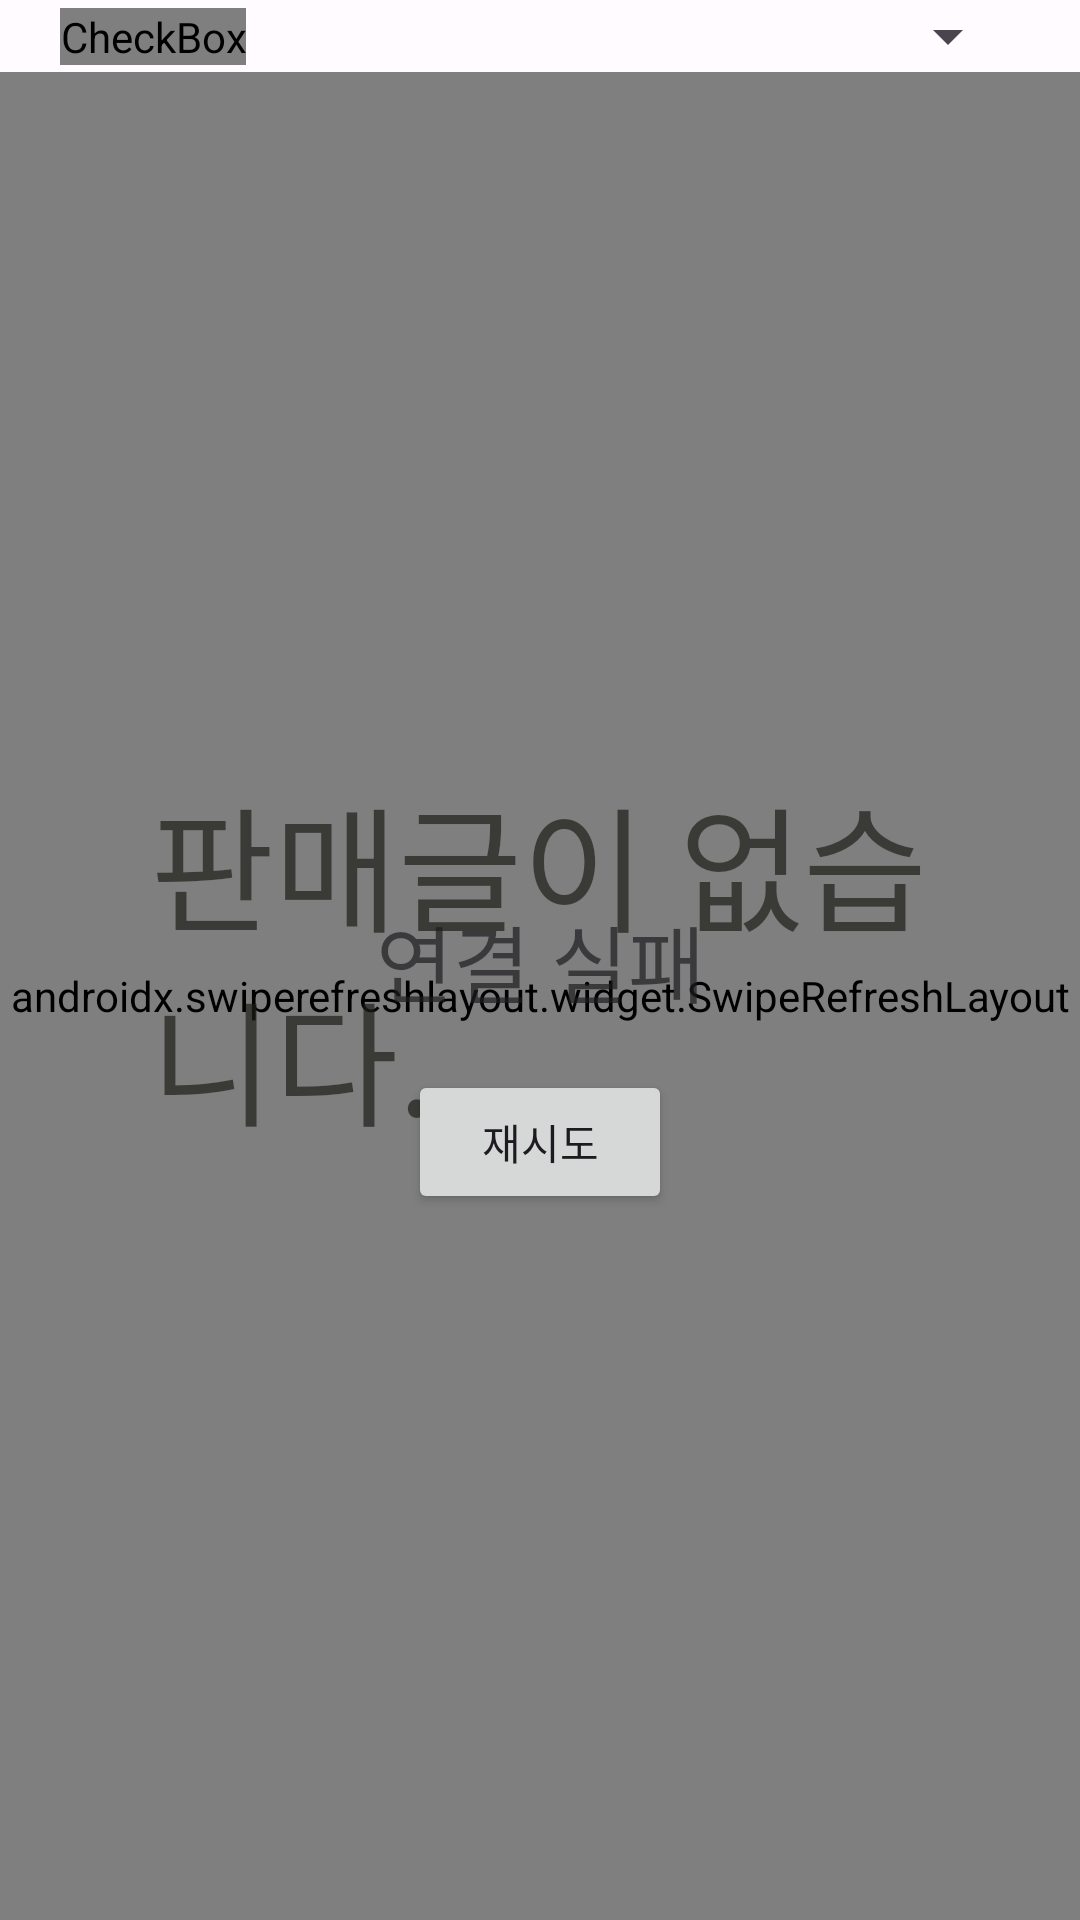

Produce the Android XML layout that renders to this screen, including the resource entries it uses.
<!-- AndroidManifest.xml: application theme Base.Theme.HansungMarket -->
<!-- res/layout/fragment_sale.xml -->
<?xml version="1.0" encoding="utf-8"?>
<androidx.constraintlayout.widget.ConstraintLayout xmlns:android="http://schemas.android.com/apk/res/android"
    xmlns:app="http://schemas.android.com/apk/res-auto"
    xmlns:tools="http://schemas.android.com/tools"
    android:id="@+id/fragment_sale"
    android:layout_width="match_parent"
    android:layout_height="match_parent"
    tools:context=".control.main.fragment.sale.SaleFragment">

    <androidx.constraintlayout.widget.ConstraintLayout
        android:id="@+id/linearLayout"
        android:layout_width="match_parent"
        android:layout_height="wrap_content"
        android:orientation="horizontal"
        app:layout_constraintEnd_toEndOf="parent"
        app:layout_constraintStart_toStartOf="parent"
        app:layout_constraintTop_toTopOf="parent">

        <CheckBox
            android:id="@+id/checkbox"
            android:layout_width="wrap_content"
            android:layout_height="wrap_content"
            android:layout_marginStart="20dp"
            android:button="@drawable/bg_checkbox_button"
            android:text="@string/filterC"
            android:textStyle="bold"
            app:layout_constraintBottom_toBottomOf="parent"
            app:layout_constraintStart_toStartOf="parent"
            app:layout_constraintTop_toTopOf="parent" />

        <Spinner
            android:id="@+id/spinner"
            android:layout_width="wrap_content"
            android:layout_height="wrap_content"
            android:layout_marginEnd="20dp"
            app:layout_constraintBottom_toBottomOf="parent"
            app:layout_constraintEnd_toEndOf="parent"
            app:layout_constraintTop_toTopOf="parent" />

    </androidx.constraintlayout.widget.ConstraintLayout>

    <androidx.swiperefreshlayout.widget.SwipeRefreshLayout
        android:id="@+id/swipeRefreshLayout"
        android:layout_width="match_parent"
        android:layout_height="0dp"
        app:layout_constraintBottom_toBottomOf="parent"
        app:layout_constraintEnd_toEndOf="parent"
        app:layout_constraintStart_toStartOf="parent"
        app:layout_constraintTop_toBottomOf="@+id/linearLayout">

        <androidx.recyclerview.widget.RecyclerView
            android:id="@+id/recyclerView"
            android:layout_width="match_parent"
            android:layout_height="match_parent"
            tools:listitem="@layout/item_sales" />

    </androidx.swiperefreshlayout.widget.SwipeRefreshLayout>

    <include
        android:id="@+id/load_state"
        layout="@layout/content_load_state"
        android:layout_width="match_parent"
        android:layout_height="match_parent"
        android:layout_margin="50dp"
        app:layout_constraintBottom_toBottomOf="@+id/swipeRefreshLayout"
        app:layout_constraintEnd_toEndOf="parent"
        app:layout_constraintStart_toStartOf="parent"
        app:layout_constraintTop_toBottomOf="@+id/linearLayout" />

</androidx.constraintlayout.widget.ConstraintLayout>
<!-- res/layout/item_sales.xml (included above) -->
<?xml version="1.0" encoding="utf-8"?>
<androidx.constraintlayout.widget.ConstraintLayout xmlns:android="http://schemas.android.com/apk/res/android"
    xmlns:app="http://schemas.android.com/apk/res-auto"
    xmlns:tools="http://schemas.android.com/tools"
    android:layout_width="match_parent"
    android:layout_height="150dp">

    <com.google.android.material.imageview.ShapeableImageView
        android:id="@+id/imageView"
        android:layout_width="120dp"
        android:layout_height="119dp"
        android:layout_marginStart="20dp"
        android:scaleType="centerCrop"
        android:src="@drawable/googleg_standard_color_18"
        app:layout_constraintBottom_toBottomOf="parent"
        app:layout_constraintStart_toStartOf="parent"
        app:layout_constraintTop_toTopOf="parent" />

    <TextView
        android:id="@+id/salesTitleText"
        style="?attr/textAppearanceTitleMedium"
        android:layout_width="wrap_content"
        android:layout_height="wrap_content"
        android:layout_marginStart="20dp"
        android:layout_marginTop="24dp"
        app:layout_constraintStart_toEndOf="@+id/imageView"
        app:layout_constraintTop_toTopOf="parent"
        tools:text="제목이 들어가는 공간" />


    <LinearLayout
        android:id="@+id/linearLayout2"
        android:layout_width="78dp"
        android:layout_height="30dp"
        android:layout_marginStart="4dp"
        android:layout_marginTop="10dp"
        app:layout_constraintBottom_toBottomOf="parent"
        app:layout_constraintStart_toEndOf="@+id/imageView"
        app:layout_constraintTop_toTopOf="parent"
        app:layout_constraintVertical_bias="0.907">

        <com.google.android.material.imageview.ShapeableImageView
            android:id="@+id/userProfileImage"
            android:layout_width="36dp"
            android:layout_height="36dp"
            android:scaleType="centerCrop"
            android:src="@drawable/baseline_person_24"
            app:layout_constraintStart_toEndOf="@+id/imageView"
            app:layout_constraintTop_toBottomOf="@+id/linearLayout" />

        <TextView
            android:id="@+id/nickNameText"
            android:layout_width="44dp"
            android:layout_height="wrap_content"
            android:layout_gravity="center"
            android:layout_marginStart="5dp"
            app:layout_constraintStart_toEndOf="@+id/userProfileImage"
            app:layout_constraintTop_toBottomOf="@+id/linearLayout"
            tools:text="핑핑이" />

    </LinearLayout>

    <LinearLayout
        android:id="@+id/linearLayout"
        android:layout_width="147dp"
        android:layout_height="36dp"
        android:layout_marginTop="60dp"
        android:layout_marginEnd="50dp"
        app:layout_constraintEnd_toEndOf="parent"
        app:layout_constraintHorizontal_bias="0.388"
        app:layout_constraintStart_toEndOf="@+id/imageView"
        app:layout_constraintTop_toTopOf="parent">

        <TextView
            android:id="@+id/salesCost"
            android:layout_width="65dp"
            android:layout_height="wrap_content"
            android:textStyle="bold"
            tools:text="50000원" />

        <TextView
            android:id="@+id/salesCheckingText"
            android:layout_width="wrap_content"
            android:layout_height="wrap_content"
            android:layout_marginStart="20dp"
            android:background="@color/cardview_dark_background"
            android:padding="2dp"
            android:textColor="@color/md_theme_light_onPrimary"
            android:textStyle="bold"
            tools:text="거래 완료" />

    </LinearLayout>

    <TextView
        android:id="@+id/beforeDayText"
        android:layout_width="wrap_content"
        android:layout_height="wrap_content"
        android:layout_marginStart="200dp"
        android:layout_marginTop="28dp"
        android:layout_marginEnd="32dp"
        android:layout_marginBottom="16dp"
        app:layout_constraintBottom_toBottomOf="parent"
        app:layout_constraintEnd_toEndOf="parent"
        app:layout_constraintHorizontal_bias="1.0"
        app:layout_constraintStart_toEndOf="@+id/imageView"
        app:layout_constraintTop_toBottomOf="@+id/linearLayout"
        tools:text="3일 전" />


</androidx.constraintlayout.widget.ConstraintLayout>
<!-- res/layout/content_load_state.xml (included above) -->
<?xml version="1.0" encoding="utf-8"?>
<androidx.constraintlayout.widget.ConstraintLayout xmlns:android="http://schemas.android.com/apk/res/android"
    xmlns:app="http://schemas.android.com/apk/res-auto"
    android:layout_width="match_parent"
    android:layout_height="match_parent">

    <TextView
        android:id="@+id/errorMsg"
        style="?attr/textAppearanceHeadlineMedium"
        android:layout_width="wrap_content"
        android:layout_height="wrap_content"
        android:layout_marginStart="16dp"
        android:layout_marginEnd="16dp"
        android:alpha="0.7"
        android:text="@string/failc"
        android:textAlignment="center"
        app:layout_constraintBottom_toBottomOf="parent"
        app:layout_constraintEnd_toEndOf="parent"
        app:layout_constraintStart_toStartOf="parent"
        app:layout_constraintTop_toTopOf="parent" />

    <Button
        android:id="@+id/retryButton"
        android:layout_width="wrap_content"
        android:layout_height="wrap_content"
        android:layout_marginTop="16dp"
        android:text="@string/retry"
        app:layout_constraintEnd_toEndOf="parent"
        app:layout_constraintStart_toStartOf="parent"
        app:layout_constraintTop_toBottomOf="@+id/errorMsg" />

    <TextView
        android:id="@+id/empty_text"
        style="?attr/textAppearanceDisplayMedium"
        android:layout_width="wrap_content"
        android:layout_height="wrap_content"
        android:layout_marginStart="16dp"
        android:layout_marginEnd="16dp"
        android:alpha="0.7"
        android:text="@string/empty"
        android:textColor="?attr/colorOnBackground"
        app:layout_constraintBottom_toBottomOf="parent"
        app:layout_constraintEnd_toEndOf="parent"
        app:layout_constraintStart_toStartOf="parent"
        app:layout_constraintTop_toTopOf="parent" />
</androidx.constraintlayout.widget.ConstraintLayout>
<!-- resources referenced by this layout -->
<resources>
  <color name="md_theme_light_onPrimary">#FFFFFF</color>
  <!-- drawable bg_checkbox_button (drawable) -->
  <?xml version="1.0" encoding="utf-8"?>
  <selector xmlns:android="http://schemas.android.com/apk/res/android">
  
      <item android:drawable="@drawable/bg_checkbox_on" android:state_checked="true"/>
      <item android:drawable="@drawable/bg_checkbox_off" android:state_checked="false"/>
  
  </selector>
  <string name="empty">판매글이 없습니다.</string>
  <string name="failc">연결 실패</string>
  <string name="filterC">거래가능글 확인</string>
  <string name="retry">재시도</string>
  <color name="md_theme_light_primary">#626200</color>
  <color name="md_theme_light_primaryContainer">#E9E870</color>
  <color name="md_theme_light_onPrimaryContainer">#1D1D00</color>
  <color name="md_theme_light_secondary">#606043</color>
  <color name="md_theme_light_onSecondary">#FFFFFF</color>
  <color name="md_theme_light_secondaryContainer">#E7E4BF</color>
  <color name="md_theme_light_onSecondaryContainer">#1D1D06</color>
  <color name="md_theme_light_tertiary">#3D6657</color>
  <color name="md_theme_light_onTertiary">#FFFFFF</color>
  <color name="md_theme_light_tertiaryContainer">#BFECD8</color>
  <color name="md_theme_light_onTertiaryContainer">#002117</color>
  <color name="md_theme_light_error">#BA1A1A</color>
  <color name="md_theme_light_errorContainer">#FFDAD6</color>
  <color name="md_theme_light_onError">#FFFFFF</color>
  <color name="md_theme_light_onErrorContainer">#410002</color>
  <color name="md_theme_light_background">#FFFBFF</color>
  <color name="md_theme_light_onBackground">#1C1C17</color>
  <color name="md_theme_light_surface">#FFFBFF</color>
  <color name="md_theme_light_onSurface">#1C1C17</color>
  <color name="md_theme_light_surfaceVariant">#E6E3D1</color>
  <color name="md_theme_light_onSurfaceVariant">#48473A</color>
  <color name="md_theme_light_outline">#797869</color>
  <color name="md_theme_light_inverseOnSurface">#F4F0E8</color>
  <color name="md_theme_light_inverseSurface">#31312B</color>
  <color name="md_theme_light_inversePrimary">#CCCC57</color>
</resources>
